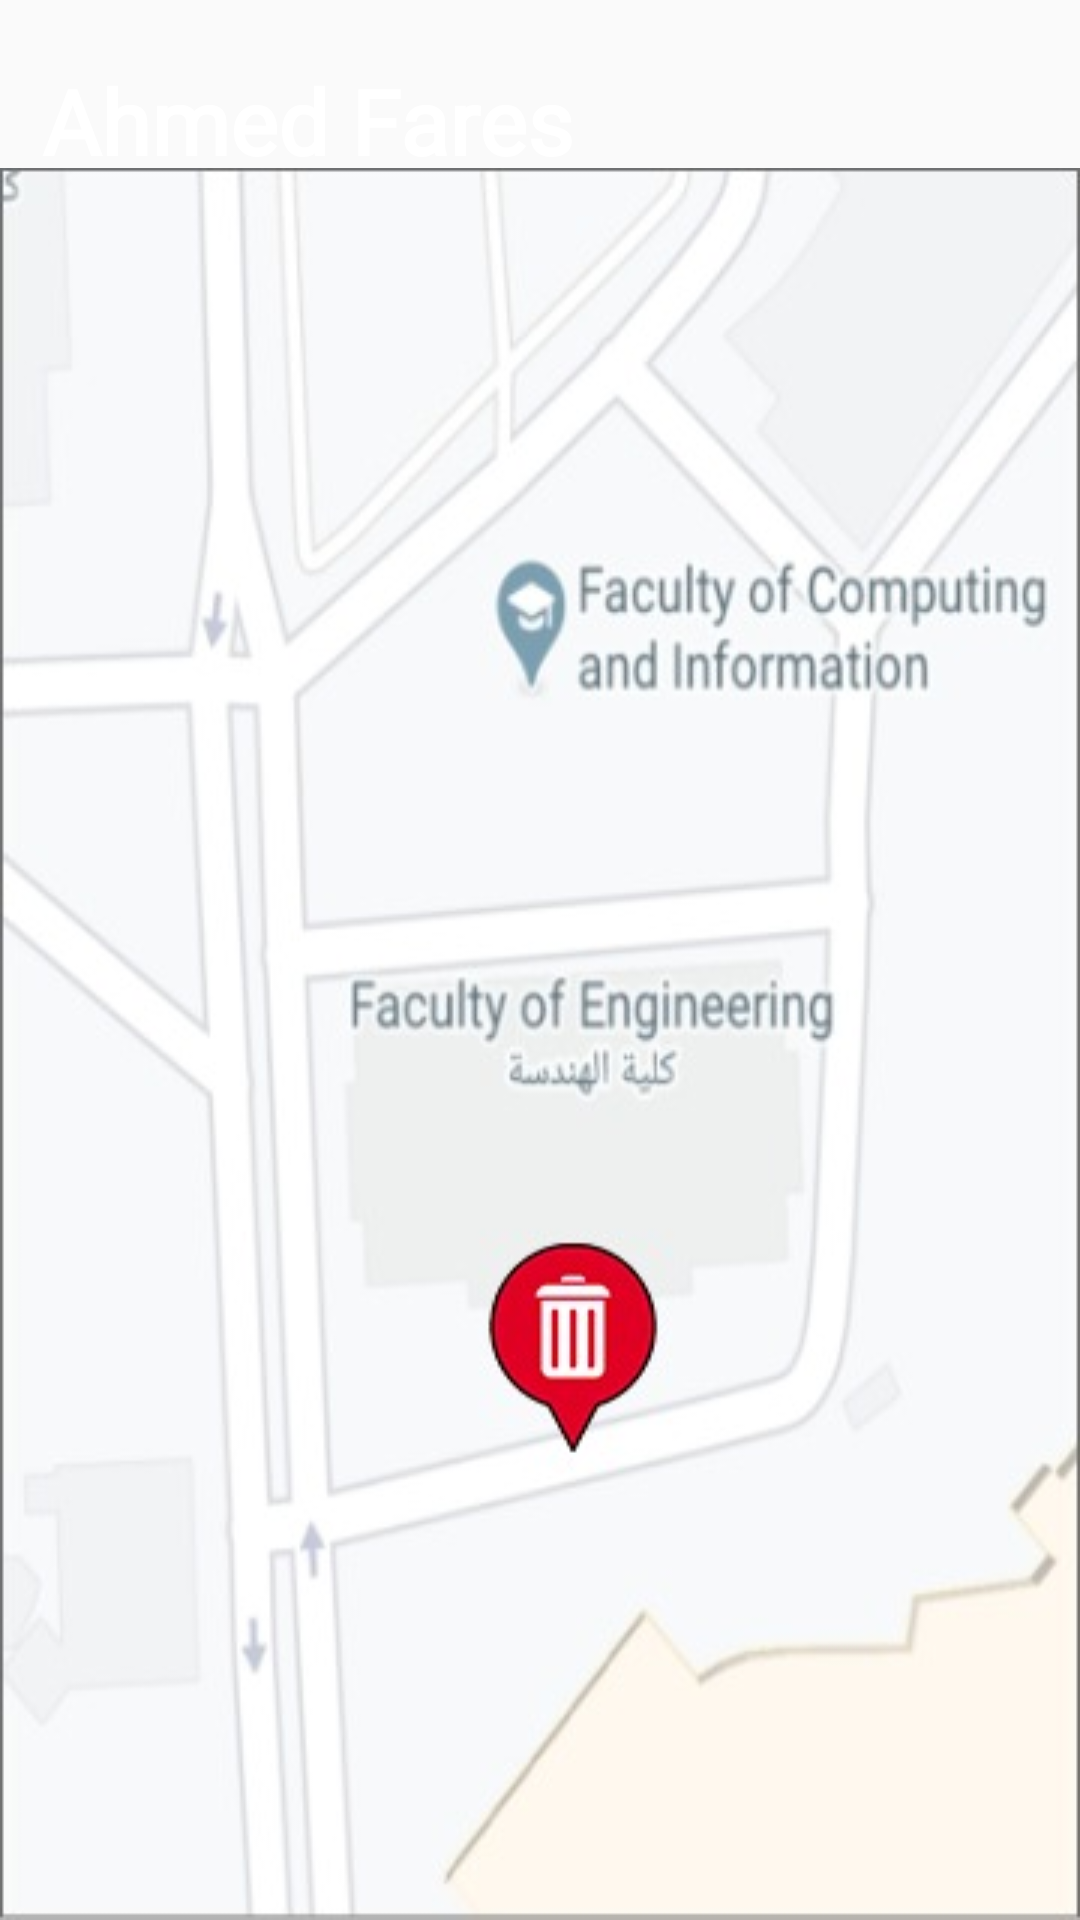

Android layout source for this screen:
<!-- AndroidManifest.xml: application theme AppTheme -->
<!-- res/layout/activity_map.xml -->
<?xml version="1.0" encoding="utf-8"?>
<RelativeLayout xmlns:android="http://schemas.android.com/apk/res/android"
    android:layout_width="match_parent"
    android:layout_height="match_parent">

    <androidx.appcompat.widget.Toolbar
        android:id="@+id/header_map"
        android:layout_width="match_parent"
        android:layout_height="wrap_content"
        android:background="@drawable/toolbar_map" />

    <ImageView
        android:id="@+id/image_view_back"
        android:layout_width="wrap_content"
        android:layout_height="wrap_content"
        android:layout_marginTop="15dp"
        android:layout_marginRight="14dp"
        android:src="@drawable/ic_back" />

    <TextView
        android:id="@+id/text_View_userName"
        android:layout_width="wrap_content"
        android:layout_height="wrap_content"
        android:layout_marginTop="20dp"
        android:layout_toRightOf="@id/image_view_back"
        android:fontFamily="@font/amin"
        android:text="@string/clint_name"
        android:textColor="#FFFFFF"
        android:textSize="30sp"
        android:textStyle="bold" />



    <ImageView
        android:layout_width="match_parent"
        android:layout_height="match_parent"
        android:layout_below="@id/header_map"
        android:src="@drawable/map2"
        android:scaleType="fitXY"
        />



</RelativeLayout>
<!-- resources referenced by this layout -->
<resources>
  <!-- drawable map2: jpg bitmap (drawable-xhdpi, 26199 bytes) -->
  <string name="clint_name">Ahmed Fares</string>
  <style name="AppTheme" parent="Theme.AppCompat.Light.NoActionBar">
          
          <item name="colorPrimary">@color/colorPrimary</item>
          <item name="colorPrimaryDark">@color/colorPrimaryDark</item>
          <item name="colorAccent">@color/colorAccent</item>
      </style>
  <color name="colorPrimary">#03A9F4</color>
  <color name="colorPrimaryDark">#01579B</color>
  <color name="colorAccent">#0E2083</color>
</resources>
